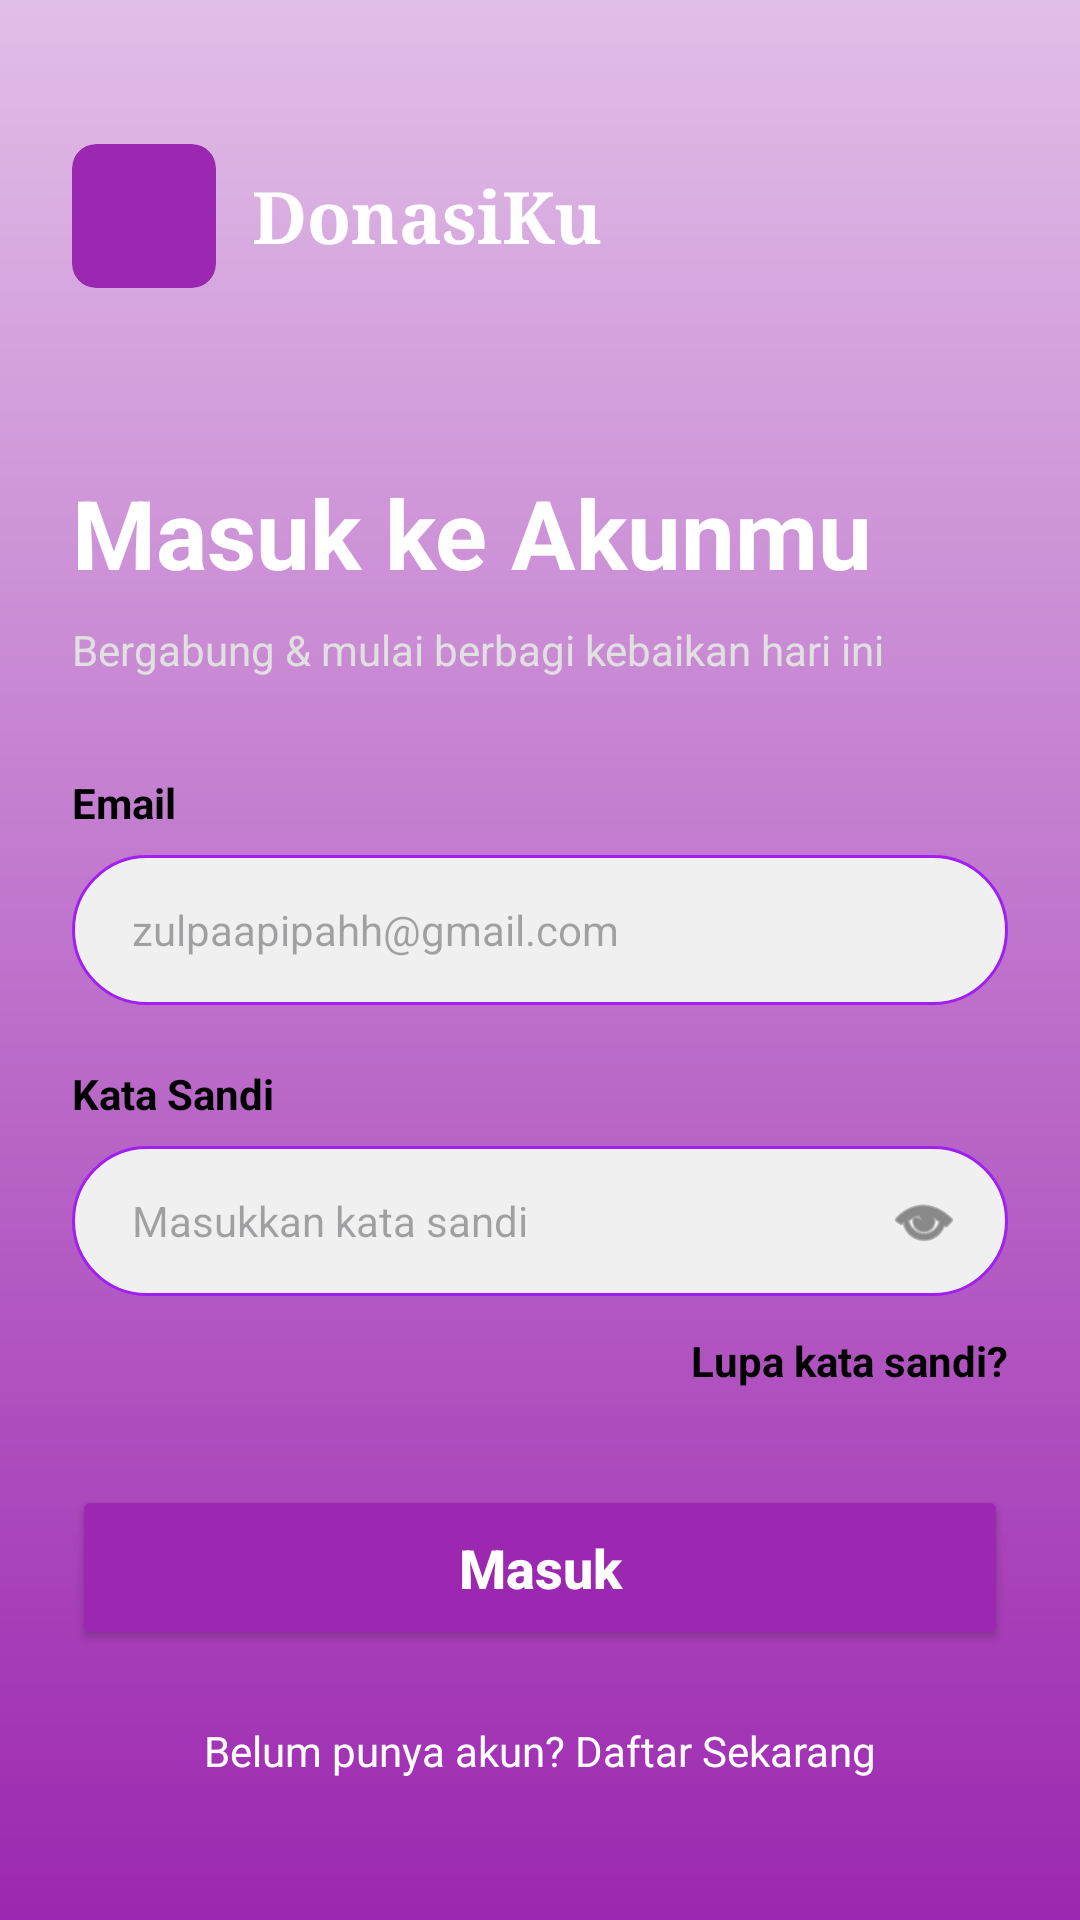

Produce the Android XML layout that renders to this screen, including the resource entries it uses.
<!-- AndroidManifest.xml: application theme Theme.AplikasiProjekSMT4 -->
<!-- res/layout/fragment_login.xml -->
<?xml version="1.0" encoding="utf-8"?>
<androidx.constraintlayout.widget.ConstraintLayout xmlns:android="http://schemas.android.com/apk/res/android"
    xmlns:app="http://schemas.android.com/apk/res-auto"
    xmlns:tools="http://schemas.android.com/tools"
    android:layout_width="match_parent"
    android:layout_height="match_parent"
    android:background="@drawable/bg_gradasi"
    android:padding="24dp">

    
    <LinearLayout
        android:id="@+id/llHeader"
        android:layout_width="wrap_content"
        android:layout_height="wrap_content"
        android:layout_marginTop="24dp"
        android:gravity="center_vertical"
        android:orientation="horizontal"
        app:layout_constraintStart_toStartOf="parent"
        app:layout_constraintTop_toTopOf="parent">

        <androidx.cardview.widget.CardView
            android:layout_width="48dp"
            android:layout_height="48dp"
            app:cardBackgroundColor="#9C27B0"
            app:cardCornerRadius="8dp"
            app:cardElevation="0dp">

            <ImageView
                android:layout_width="wrap_content"
                android:layout_height="wrap_content"
                android:layout_gravity="center"
                android:padding="8dp"
                android:src="@drawable/group_2" />
        </androidx.cardview.widget.CardView>

        <TextView
            android:layout_width="wrap_content"
            android:layout_height="wrap_content"
            android:layout_marginStart="12dp"
            android:fontFamily="serif"
            android:text="DonasiKu"
            android:textColor="#FFFFFF"
            android:textSize="24sp"
            android:textStyle="bold" />
    </LinearLayout>

    <TextView
        android:id="@+id/tvTitle"
        android:layout_width="wrap_content"
        android:layout_height="wrap_content"
        android:layout_marginTop="60dp"
        android:text="Masuk ke Akunmu"
        android:textColor="#FFFFFF"
        android:textSize="32sp"
        android:textStyle="bold"
        app:layout_constraintStart_toStartOf="parent"
        app:layout_constraintTop_toBottomOf="@id/llHeader" />

    <TextView
        android:id="@+id/tvSubtitle"
        android:layout_width="wrap_content"
        android:layout_height="wrap_content"
        android:layout_marginTop="8dp"
        android:text="Bergabung &amp; mulai berbagi kebaikan hari ini"
        android:textColor="#E0E0E0"
        android:textSize="14sp"
        app:layout_constraintStart_toStartOf="parent"
        app:layout_constraintTop_toBottomOf="@id/tvTitle" />

    
    <TextView
        android:id="@+id/tvEmailLabel"
        android:layout_width="wrap_content"
        android:layout_height="wrap_content"
        android:layout_marginTop="32dp"
        android:text="Email"
        android:textColor="#000000"
        android:textStyle="bold"
        app:layout_constraintStart_toStartOf="parent"
        app:layout_constraintTop_toBottomOf="@id/tvSubtitle" />

    <EditText
        android:id="@+id/etEmail"
        android:layout_width="0dp"
        android:layout_height="50dp"
        android:layout_marginTop="8dp"
        android:background="@drawable/bg_edittext"
        android:hint="zulpaapipahh@gmail.com"
        android:inputType="textEmailAddress"
        android:paddingHorizontal="20dp"
        android:textColor="#000000"
        android:textSize="14sp"
        app:layout_constraintEnd_toEndOf="parent"
        app:layout_constraintStart_toStartOf="parent"
        app:layout_constraintTop_toBottomOf="@id/tvEmailLabel" />

    
    <TextView
        android:id="@+id/tvPasswordLabel"
        android:layout_width="wrap_content"
        android:layout_height="wrap_content"
        android:layout_marginTop="20dp"
        android:text="Kata Sandi"
        android:textColor="#000000"
        android:textStyle="bold"
        app:layout_constraintStart_toStartOf="parent"
        app:layout_constraintTop_toBottomOf="@id/etEmail" />

    <FrameLayout
        android:id="@+id/flPassword"
        android:layout_width="0dp"
        android:layout_height="50dp"
        android:layout_marginTop="8dp"
        app:layout_constraintEnd_toEndOf="parent"
        app:layout_constraintStart_toStartOf="parent"
        app:layout_constraintTop_toBottomOf="@id/tvPasswordLabel">

        <EditText
            android:id="@+id/etPassword"
            android:layout_width="match_parent"
            android:layout_height="match_parent"
            android:background="@drawable/bg_edittext"
            android:hint="Masukkan kata sandi"
            android:inputType="textPassword"
            android:paddingHorizontal="20dp"
            android:textColor="#000000"
            android:textSize="14sp" />

        <ImageView
            android:id="@+id/ivPasswordToggle"
            android:layout_width="24dp"
            android:layout_height="24dp"
            android:layout_gravity="end|center_vertical"
            android:layout_marginEnd="16dp"
            android:src="@android:drawable/ic_menu_view"
            app:tint="#444444" />
    </FrameLayout>

    <TextView
        android:id="@+id/tvForgotPassword"
        android:layout_width="wrap_content"
        android:layout_height="wrap_content"
        android:layout_marginTop="12dp"
        android:text="Lupa kata sandi?"
        android:textColor="#000000"
        android:textStyle="bold"
        app:layout_constraintEnd_toEndOf="parent"
        app:layout_constraintTop_toBottomOf="@id/flPassword" />

    <Button
        android:id="@+id/btnLoginSubmit"
        android:layout_width="0dp"
        android:layout_height="55dp"
        android:layout_marginTop="32dp"
        android:backgroundTint="#9C27B0"
        android:text="Masuk"
        android:textAllCaps="false"
        android:textColor="#FFFFFF"
        android:textSize="18sp"
        android:textStyle="bold"
        app:cornerRadius="16dp"
        app:layout_constraintEnd_toEndOf="parent"
        app:layout_constraintStart_toStartOf="parent"
        app:layout_constraintTop_toBottomOf="@id/tvForgotPassword" />

    <TextView
        android:id="@+id/tvToRegister"
        android:layout_width="wrap_content"
        android:layout_height="wrap_content"
        android:layout_marginTop="24dp"
        android:text="Belum punya akun? Daftar Sekarang"
        android:textColor="#FFFFFF"
        android:textSize="14sp"
        app:layout_constraintEnd_toEndOf="parent"
        app:layout_constraintStart_toStartOf="parent"
        app:layout_constraintTop_toBottomOf="@id/btnLoginSubmit" />

</androidx.constraintlayout.widget.ConstraintLayout>
<!-- resources referenced by this layout -->
<resources>
  <!-- drawable bg_edittext (drawable) -->
  <?xml version="1.0" encoding="utf-8"?>
  <shape xmlns:android="http://schemas.android.com/apk/res/android">
      <solid android:color="#F0F0F0" />
      <corners android:radius="25dp" />
      <stroke android:width="1dp" android:color="#A020F0" />
  </shape>
  <!-- drawable bg_gradasi (drawable) -->
  <?xml version="1.0" encoding="utf-8"?>
  <shape xmlns:android="http://schemas.android.com/apk/res/android"
      android:shape="rectangle">
      <gradient
          android:startColor="#E1BEE7"
          android:endColor="#9C27B0"
          android:angle="270"
          android:type="linear" />
  </shape>
  <style name="Theme.AplikasiProjekSMT4" parent="Base.Theme.AplikasiProjekSMT4" />
  <style name="Base.Theme.AplikasiProjekSMT4" parent="Theme.Material3.DayNight.NoActionBar">
          <item name="colorPrimary">#9C27B0</item>
          <item name="colorPrimaryVariant">#7B1FA2</item>
          <item name="colorOnPrimary">#FFFFFF</item>
      </style>
</resources>
